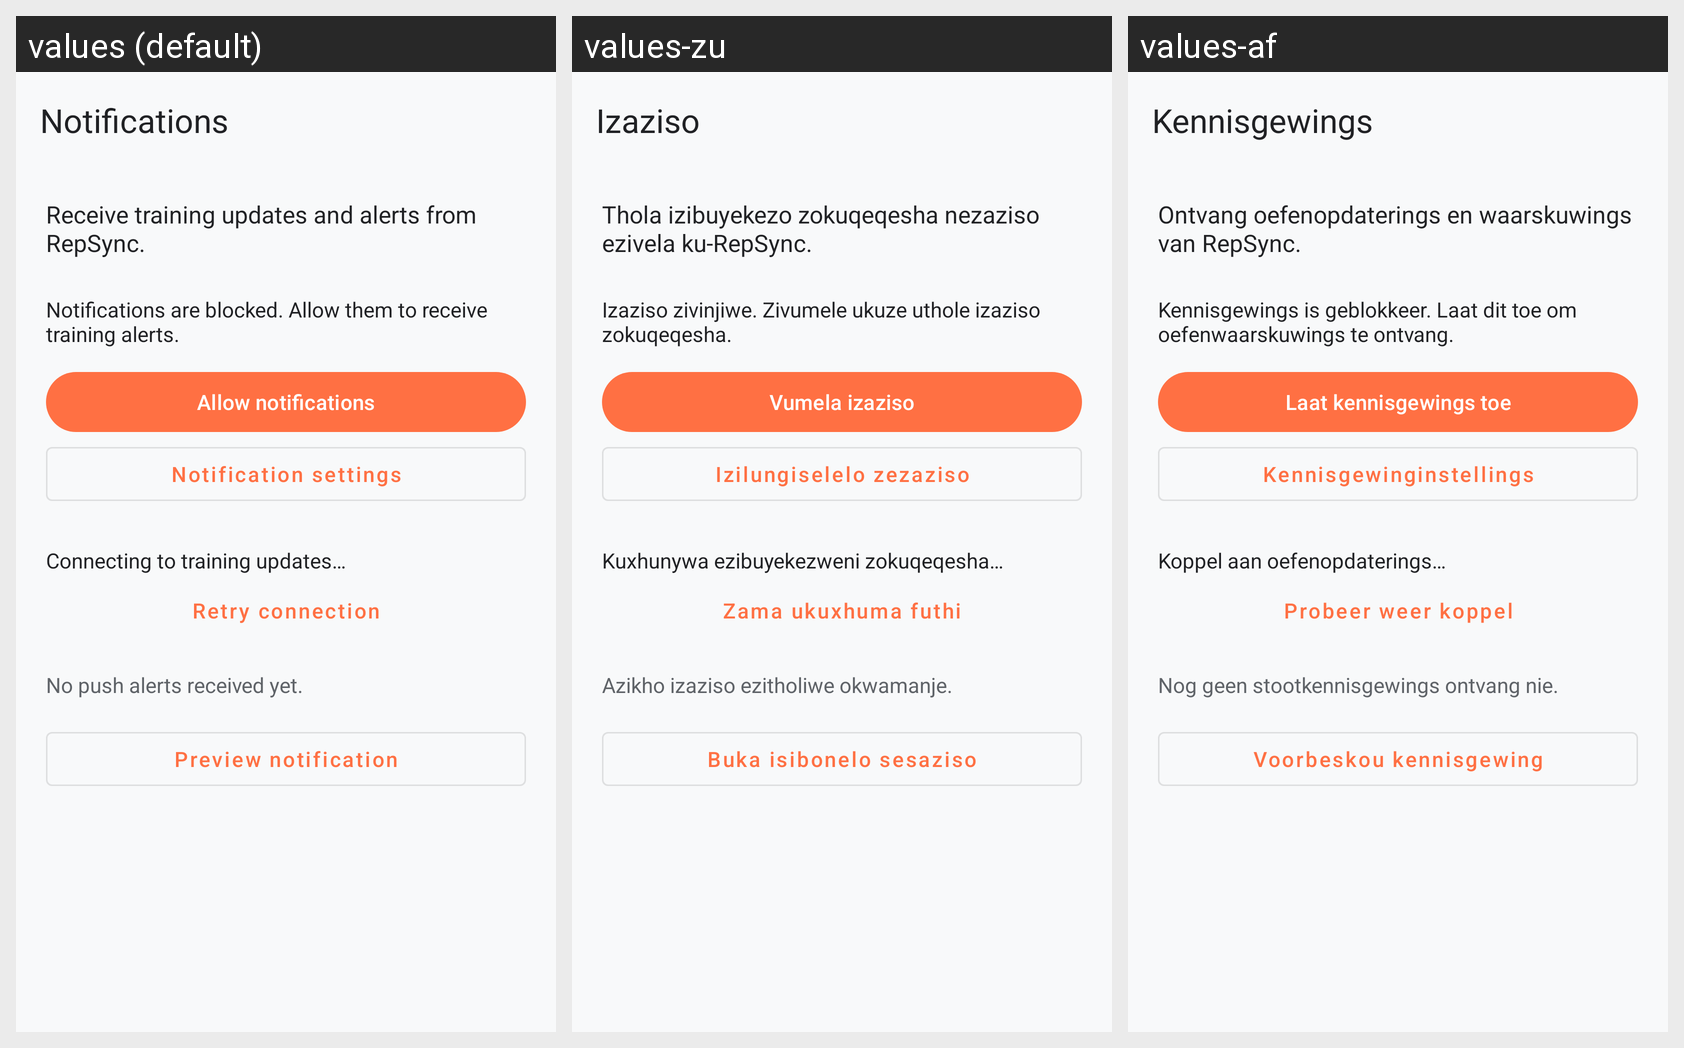

For this localized Android screen grid, give each drawn string resource with its value in every locale shown.
Android screen res/layout/activity_notifications.xml rendered under 3 locales, left to right: values (default), values-zu, values-af. Device: Nexus 5 (rendered at 1080×1920; each locale shown at half size, 540×960, under a caption strip naming it); theme Theme.MyApplication.
Strings drawn on this screen, with the default value and each locale's value (text and hints the layout hard-codes, and strings that could not be matched under every locale, appear in the picture but are not listed):

push_settings_title
  values: Notifications
  values-zu: Izaziso
  values-af: Kennisgewings

push_settings_description
  values: Receive training updates and alerts from RepSync.
  values-zu: Thola izibuyekezo zokuqeqesha nezaziso ezivela ku-RepSync.
  values-af: Ontvang oefenopdaterings en waarskuwings van RepSync.

push_disabled
  values: Notifications are blocked. Allow them to receive training alerts.
  values-zu: Izaziso zivinjiwe. Zivumele ukuze uthole izaziso zokuqeqesha.
  values-af: Kennisgewings is geblokkeer. Laat dit toe om oefenwaarskuwings te ontvang.

push_enable
  values: Allow notifications
  values-zu: Vumela izaziso
  values-af: Laat kennisgewings toe

push_system_settings
  values: Notification settings
  values-zu: Izilungiselelo zezaziso
  values-af: Kennisgewinginstellings

push_connecting
  values: Connecting to training updates…
  values-zu: Kuxhunywa ezibuyekezweni zokuqeqesha…
  values-af: Koppel aan oefenopdaterings…

push_refresh
  values: Retry connection
  values-zu: Zama ukuxhuma futhi
  values-af: Probeer weer koppel

push_no_messages
  values: No push alerts received yet.
  values-zu: Azikho izaziso ezitholiwe okwamanje.
  values-af: Nog geen stootkennisgewings ontvang nie.

push_preview
  values: Preview notification
  values-zu: Buka isibonelo sesaziso
  values-af: Voorbeskou kennisgewing
